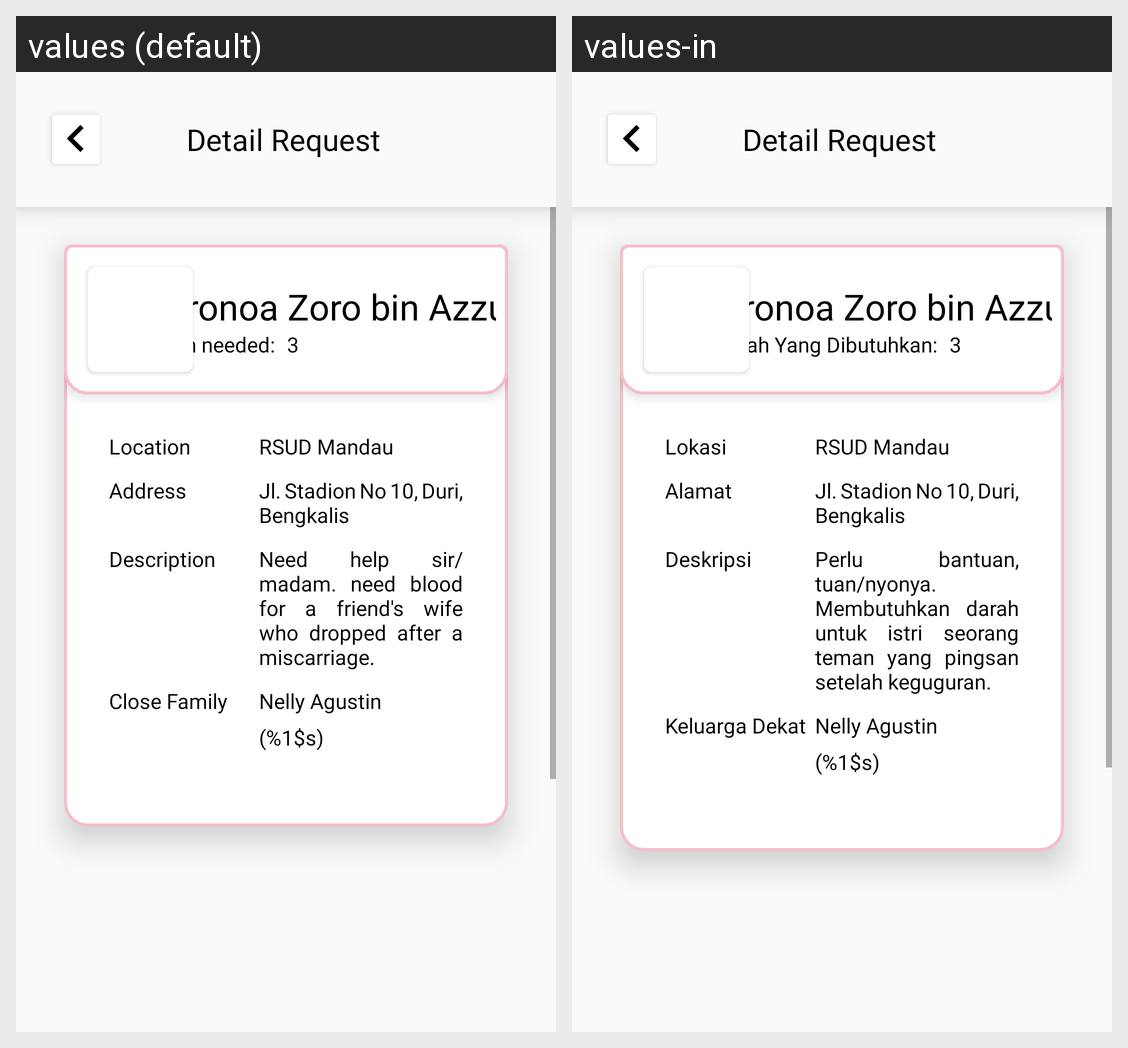

Translations of the strings shown on this Android screen, per locale in the grid:
Android screen res/layout/activity_detail_request.xml rendered under 2 locales, left to right: values (default), values-in. Device: Nexus 5 (rendered at 1080×1920; each locale shown at half size, 540×960, under a caption strip naming it); theme Theme.DonorGo.
Strings drawn on this screen, with the default value and each locale's value (text and hints the layout hard-codes, and strings that could not be matched under every locale, appear in the picture but are not listed):

pasient_name
  values: Roronoa Zoro bin Azzuhai
  values-in: Roronoa Zoro bin Azzuhai  [not translated; the default value is used]

banyak_yang_dibutuhkan
  values: Much needed:
  values-in: Jumlah Yang Dibutuhkan:

_3
  values: 3
  values-in: 3  [not translated; the default value is used]

location
  values: Location
  values-in: Lokasi

rsud_mandau
  values: RSUD Mandau
  values-in: RSUD Mandau  [not translated; the default value is used]

address
  values: Address
  values-in: Alamat

jl_stadion_no_10_duri_bengkalis
  values: Jl. Stadion No 10, Duri, Bengkalis
  values-in: Jl. Stadion No 10, Duri, Bengkalis  [not translated; the default value is used]

description
  values: Description
  values-in: Deskripsi

example_request_description
  values: Need help sir/madam. need blood for a friend's wife who dropped after a miscarriage.
  values-in: Perlu bantuan, tuan/nyonya. Membutuhkan darah untuk istri seorang teman yang pingsan setelah keguguran.

close_family
  values: Close Family
  values-in: Keluarga Dekat

nelly_agustin
  values: Nelly Agustin
  values-in: Nelly Agustin  [not translated; the default value is used]

number_phone
  values: (%1$s)
  values-in: (%1$s)  [not translated; the default value is used]
